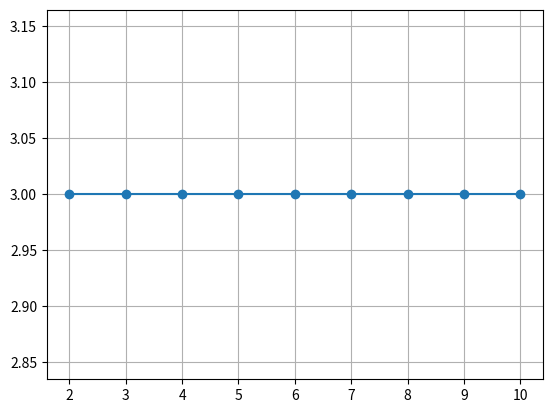

Python code for this plot:
import matplotlib.pyplot as plt

def draw_horizontal_line_DDA(x1, y1, x2):
    dx = x2 - x1
    dy = 0  # เส้นตรงแนวนอนจะไม่มีการเปลี่ยนแปลงของ y

    length = abs(dx)
    x_increment = dx / length

    x = x1
    y = y1

    points = [(round(x), round(y))]

    for i in range(length):
        x += x_increment
        points.append((round(x), round(y)))

    return points

# จุดเริ่มต้นและจุดสิ้นสุดของเส้นตรงแนวนอน
x1, y1 = 2, 3
x2 = 10

line_points = draw_horizontal_line_DDA(x1, y1, x2)

# แสดงผลลัพธ์บนกราฟ
x_values, y_values = zip(*line_points)
plt.plot(x_values, y_values, marker='o')
plt.grid(True)
plt.show()